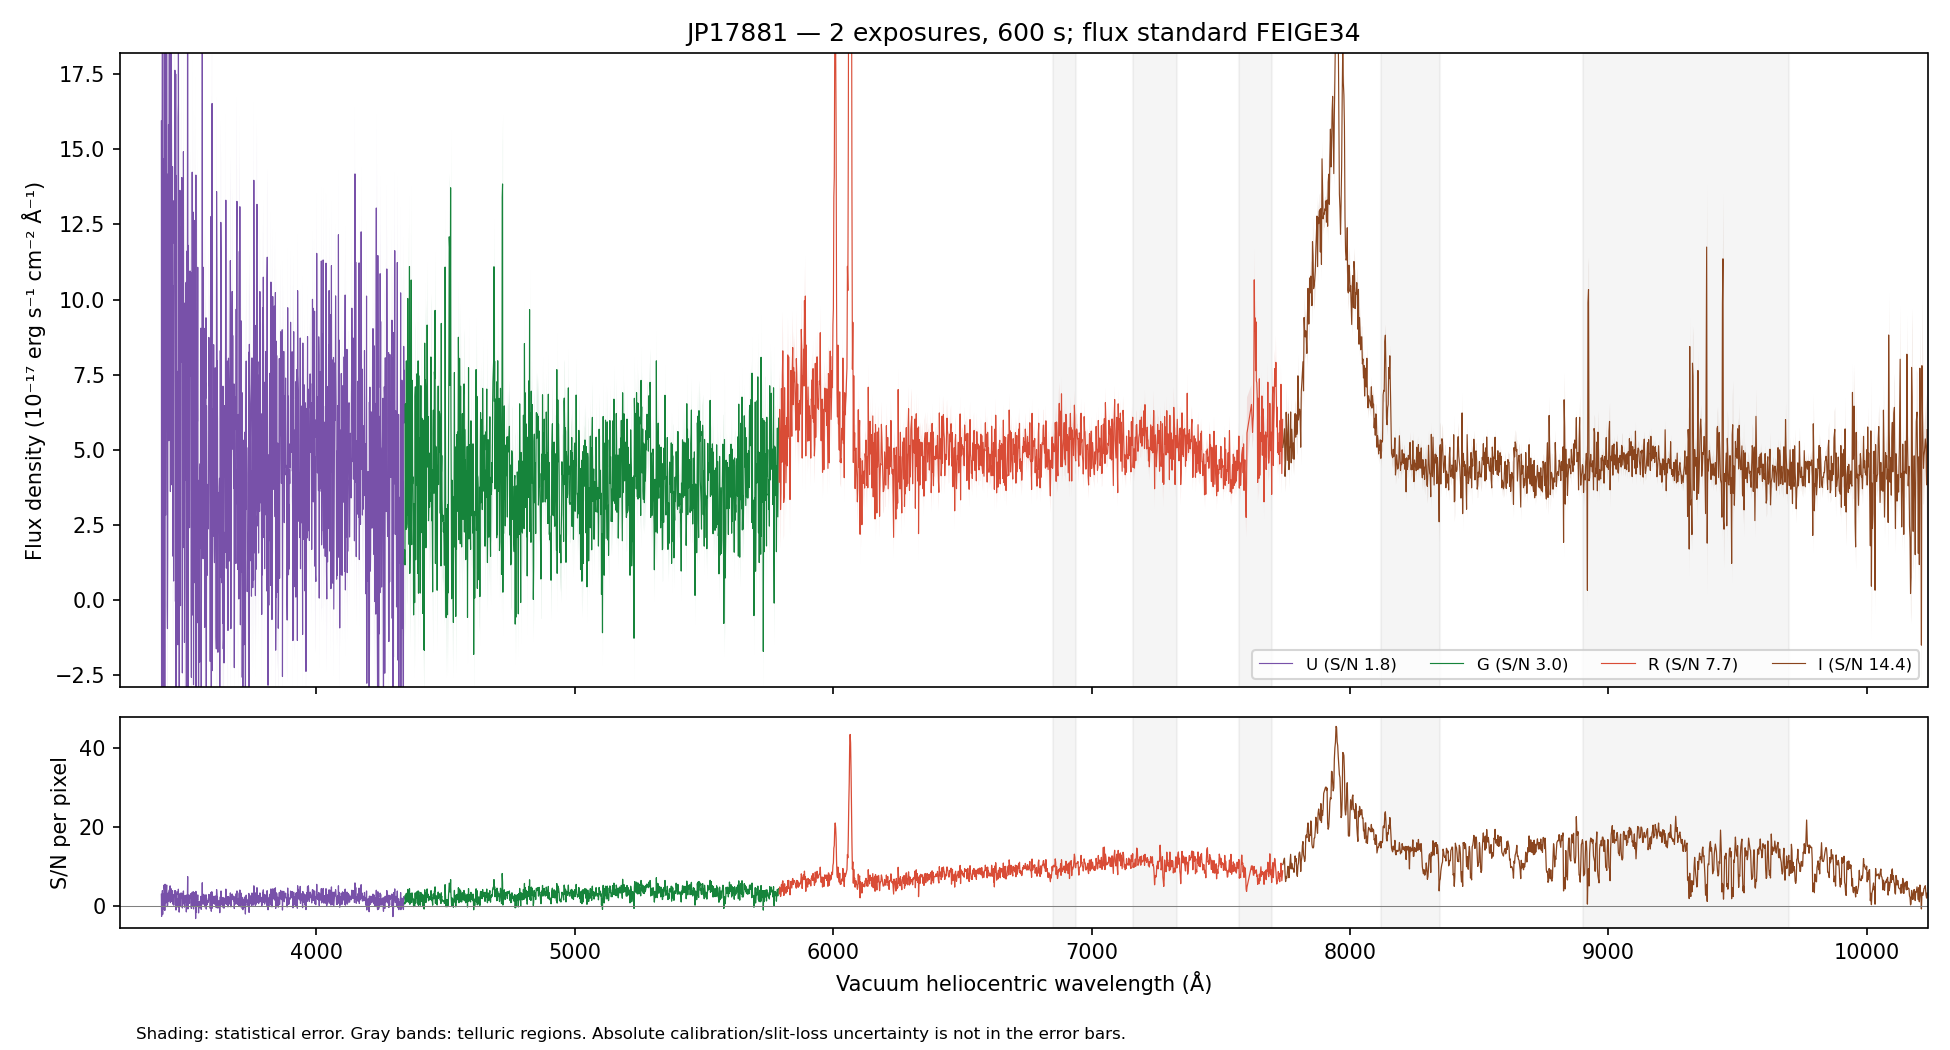

The table this chart was drawn from, first rows:
WAVE_VAC_HELIO_A, FLUX, FLUX_ERR, FLUX_UNCORR, ERR_UNCORR, TELLURIC, TELLURIC_ERR, FLUX_ALTSTD, MASK, QUALITY, CHANNEL
3242, -9.89, 7.094, -9.89, 7.094, 1.0, 0.0, -16.47, False, 2, U
3243, 7.358, 7.53, 7.358, 7.53, 1.0, 0.0, 12.26, False, 2, U
3244, 4.234, 7.085, 4.234, 7.085, 1.0, 0.0, 7.061, False, 2, U
3245, 8.981, 7.186, 8.981, 7.186, 1.0, 0.0, 14.99, False, 2, U
3246, -0.4525, 7.188, -0.4525, 7.188, 1.0, 0.0, -0.7551, False, 2, U
3247, -13.65, 7.081, -13.65, 7.081, 1.0, 0.0, -22.79, False, 2, U
3248, 11.05, 7.076, 11.05, 7.076, 1.0, 0.0, 18.44, False, 2, U
3249, 10.39, 6.677, 10.39, 6.677, 1.0, 0.0, 17.34, False, 2, U
3250, 18.11, 6.67, 18.11, 6.67, 1.0, 0.0, 30.21, False, 2, U
3251, 4.497, 6.609, 4.497, 6.609, 1.0, 0.0, 7.495, False, 2, U
3252, 9.419, 6.809, 9.419, 6.809, 1.0, 0.0, 15.69, False, 2, U
3253, 1.584, 6.67, 1.584, 6.67, 1.0, 0.0, 2.637, False, 2, U
3254, 4.303, 6.877, 4.303, 6.877, 1.0, 0.0, 7.156, False, 2, U
3255, -1.124, 6.947, -1.124, 6.947, 1.0, 0.0, -1.867, False, 2, U
3256, 0.7646, 7.253, 0.7646, 7.253, 1.0, 0.0, 1.269, False, 2, U
3257, 27.45, 7.694, 27.45, 7.694, 1.0, 0.0, 45.54, False, 2, U
3258, 4.543, 7.472, 4.543, 7.472, 1.0, 0.0, 7.531, False, 2, U
3259, 7.162, 7.61, 7.162, 7.61, 1.0, 0.0, 11.86, False, 2, U
3260, 6.825, 7.775, 6.825, 7.775, 1.0, 0.0, 11.3, False, 2, U
3261, 3.357, 7.752, 3.357, 7.752, 1.0, 0.0, 5.553, False, 2, U
3262, 5.672, 7.779, 5.672, 7.779, 1.0, 0.0, 9.376, False, 2, U
3263, 6.073, 7.678, 6.073, 7.678, 1.0, 0.0, 10.04, False, 2, U
3264, 1.774, 7.508, 1.774, 7.508, 1.0, 0.0, 2.93, False, 2, U
3265, 1.033, 7.293, 1.033, 7.293, 1.0, 0.0, 1.706, False, 2, U
3266, 10.51, 7.329, 10.51, 7.329, 1.0, 0.0, 17.35, False, 2, U
3267, 23.19, 7.723, 23.19, 7.723, 1.0, 0.0, 38.3, False, 2, U
3268, -0.9921, 7.644, -0.9921, 7.644, 1.0, 0.0, -1.639, False, 2, U
3269, 15.1, 7.653, 15.1, 7.653, 1.0, 0.0, 24.95, False, 2, U
3270, -2.982, 7.301, -2.982, 7.301, 1.0, 0.0, -4.927, False, 2, U
3272, -4.032, 6.991, -4.032, 6.991, 1.0, 0.0, -6.665, False, 2, U
3273, 8.552, 7.086, 8.552, 7.086, 1.0, 0.0, 14.14, False, 2, U
3274, -4.094, 6.972, -4.094, 6.972, 1.0, 0.0, -6.771, False, 2, U
3275, 12, 7.206, 12, 7.206, 1.0, 0.0, 19.85, False, 2, U
3276, 0.3266, 7.065, 0.3266, 7.065, 1.0, 0.0, 0.5407, False, 2, U
3277, 14.13, 7.128, 14.13, 7.128, 1.0, 0.0, 23.4, False, 2, U
3278, 8.045, 6.932, 8.045, 6.932, 1.0, 0.0, 13.33, False, 2, U
3279, 10.42, 6.778, 10.42, 6.778, 1.0, 0.0, 17.27, False, 2, U
3280, -14.94, 6.458, -14.94, 6.458, 1.0, 0.0, -24.79, False, 2, U
3281, 12.44, 6.705, 12.44, 6.705, 1.0, 0.0, 20.65, False, 2, U
3282, 0.4155, 6.627, 0.4155, 6.627, 1.0, 0.0, 0.6898, False, 2, U
3283, 10.34, 6.721, 10.34, 6.721, 1.0, 0.0, 17.18, False, 2, U
3284, 6.846, 6.703, 6.846, 6.703, 1.0, 0.0, 11.37, False, 2, U
3285, 12.38, 6.707, 12.38, 6.707, 1.0, 0.0, 20.57, False, 2, U
3286, 1.909, 6.7, 1.909, 6.7, 1.0, 0.0, 3.174, False, 2, U
3287, 0.9023, 6.331, 0.9023, 6.331, 1.0, 0.0, 1.5, False, 2, U
3288, 12.22, 6.373, 12.22, 6.373, 1.0, 0.0, 20.33, False, 2, U
3289, 6.855, 6.495, 6.855, 6.495, 1.0, 0.0, 11.4, False, 2, U
3290, 9.496, 6.803, 9.496, 6.803, 1.0, 0.0, 15.8, False, 2, U
3291, 5.467, 7.043, 5.467, 7.043, 1.0, 0.0, 9.1, False, 2, U
3292, 5.67, 7.081, 5.67, 7.081, 1.0, 0.0, 9.44, False, 2, U
3293, 24.76, 7.236, 24.76, 7.236, 1.0, 0.0, 41.23, False, 2, U
3294, -6.164, 7.214, -6.164, 7.214, 1.0, 0.0, -10.27, False, 2, U
3295, -3.581, 7.148, -3.581, 7.148, 1.0, 0.0, -5.965, False, 2, U
3296, 9.912, 7.119, 9.912, 7.119, 1.0, 0.0, 16.51, False, 2, U
3297, -1.483, 7.139, -1.483, 7.139, 1.0, 0.0, -2.472, False, 2, U
3298, -1.687, 7.009, -1.687, 7.009, 1.0, 0.0, -2.811, False, 2, U
3299, 0.7376, 6.963, 0.7376, 6.963, 1.0, 0.0, 1.229, False, 2, U
3300, 6.203, 7.217, 6.203, 7.217, 1.0, 0.0, 10.34, False, 2, U
3301, 6.284, 7.289, 6.284, 7.289, 1.0, 0.0, 10.48, False, 2, U
3302, 8.226, 7.043, 8.226, 7.043, 1.0, 0.0, 13.72, False, 2, U
... 4,416 more rows
